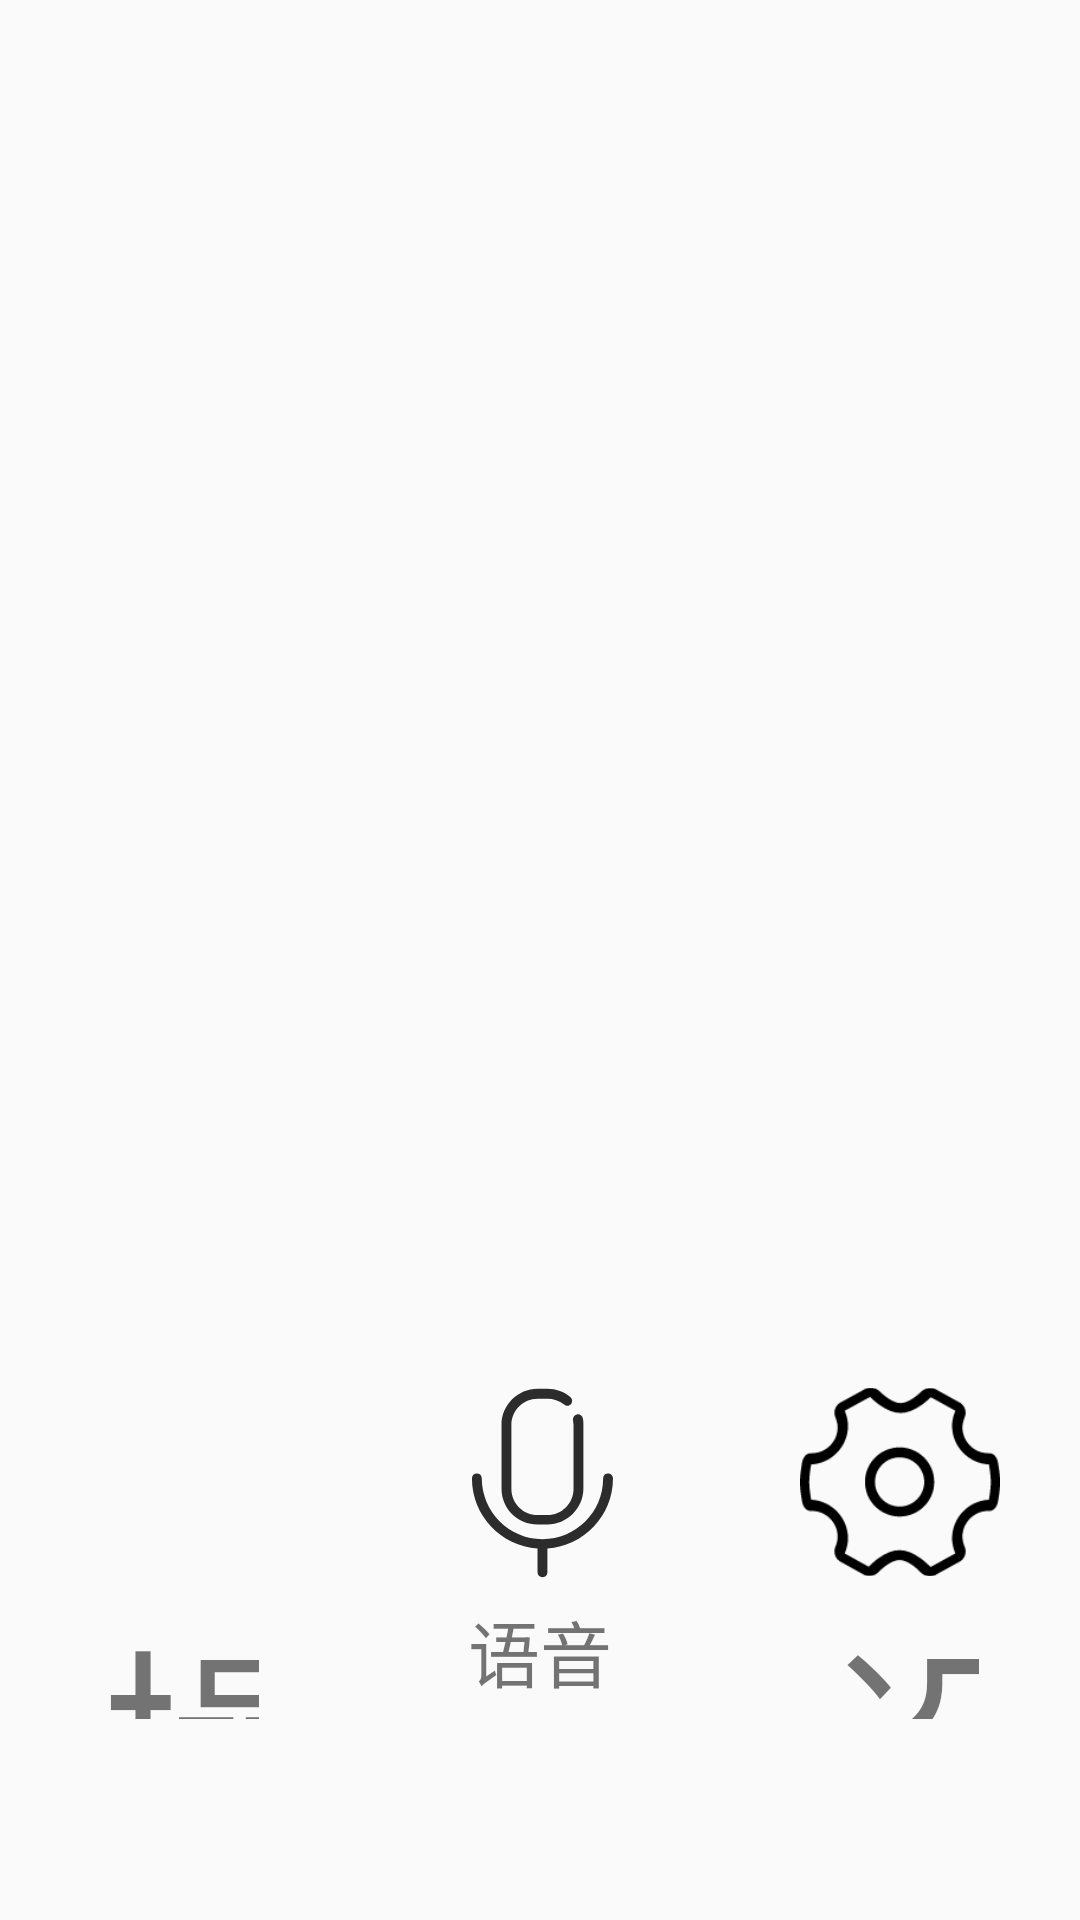

Produce the Android XML layout that renders to this screen, including the resource entries it uses.
<!-- AndroidManifest.xml: application theme AppTheme -->
<!-- res/layout/activity_home.xml -->
<?xml version="1.0" encoding="utf-8"?>
<RelativeLayout
    xmlns:android="http://schemas.android.com/apk/res/android"
    xmlns:tools="http://schemas.android.com/tools"
    android:layout_width="match_parent"
    android:layout_height="match_parent"
    tools:context="com.sineva.rosapidemo.activity.HomeActivity">
    <ImageView
        android:id="@+id/img_home"
        android:layout_width="match_parent"
        android:layout_height="match_parent"
        android:src="@drawable/robot_bg1"
        android:scaleType="fitXY"
        android:alpha="0.5"
        />
    <LinearLayout
        android:layout_width="match_parent"
        android:layout_height="wrap_content"
        android:layout_marginBottom="201px"
        android:gravity="center_vertical"
        android:orientation="horizontal"
        android:layout_alignParentBottom="true"
        android:layout_alignParentLeft="true"
        android:layout_alignParentStart="true">

        <LinearLayout
            android:id="@+id/handle"
            android:layout_width="0px"
            android:layout_height="wrap_content"
            android:layout_weight="1"
            android:gravity="center_horizontal"
            android:orientation="vertical">

            <ImageView
              style="@style/img_btn_200px"
                android:src="@drawable/icon_handle" />

            <TextView
                android:id="@+id/tv_handle"
                android:layout_width="158px"
                android:layout_height="137px"
                android:gravity="center"
                android:text="@string/handle"
                android:textSize="72sp" />
        </LinearLayout>

        <LinearLayout
            android:id="@+id/wake_up"
            android:layout_weight="1"
            android:orientation="vertical"
            android:gravity="center_horizontal"
            android:layout_width="0px"
            android:layout_height="wrap_content">
            <ImageView
                style="@style/img_btn_200px"
                android:src="@drawable/icon_wake_up"
                />
            <TextView
                android:id="@+id/tv_wake_up"
                android:text="@string/voice"
                android:textSize="72px"
                android:gravity="center"
                android:layout_width="158px"
                android:layout_height="137px"
                />
        </LinearLayout>
        <LinearLayout
            android:id="@+id/setting"
            android:layout_weight="1"
            android:orientation="vertical"
            android:gravity="center_horizontal"
            android:layout_width="0px"
            android:layout_height="wrap_content">
            <ImageView
                style="@style/img_btn_200px"
                android:src="@drawable/icon_setting"
                />
            <TextView
                android:id="@+id/tv_setting"
                android:text="@string/setting"
                android:textSize="72sp"
                android:gravity="center"
                android:layout_width="158px"
                android:layout_height="137px"
                />
        </LinearLayout>


    </LinearLayout>

</RelativeLayout>
<!-- resources referenced by this layout -->
<resources>
  <!-- drawable icon_setting: png bitmap (drawable-xhdpi, 5001 bytes) -->
  <!-- drawable icon_wake_up: png bitmap (drawable-xhdpi, 7238 bytes) -->
  <string name="handle">操作</string>
  <string name="setting">设置</string>
  <string name="voice">语音</string>
  <style name="img_btn_200px">
          <item name="android:layout_width">200px</item>
          <item name="android:layout_height">200px</item>
      </style>
  <style name="AppTheme" parent="Theme.AppCompat.Light.NoActionBar">
          
          <item name="colorPrimary">@color/colorPrimary</item>
          <item name="colorPrimaryDark">@color/colorPrimaryDark</item>
          <item name="colorAccent">@color/colorAccent</item>
      </style>
  <!-- not gathered from this repository: default colours our renderer supplied (Android Studio template values) -->
  <color name="colorPrimary">#FF6200EE</color>
  <color name="colorPrimaryDark">#FF3700B3</color>
  <color name="colorAccent">#FF03DAC5</color>
</resources>
